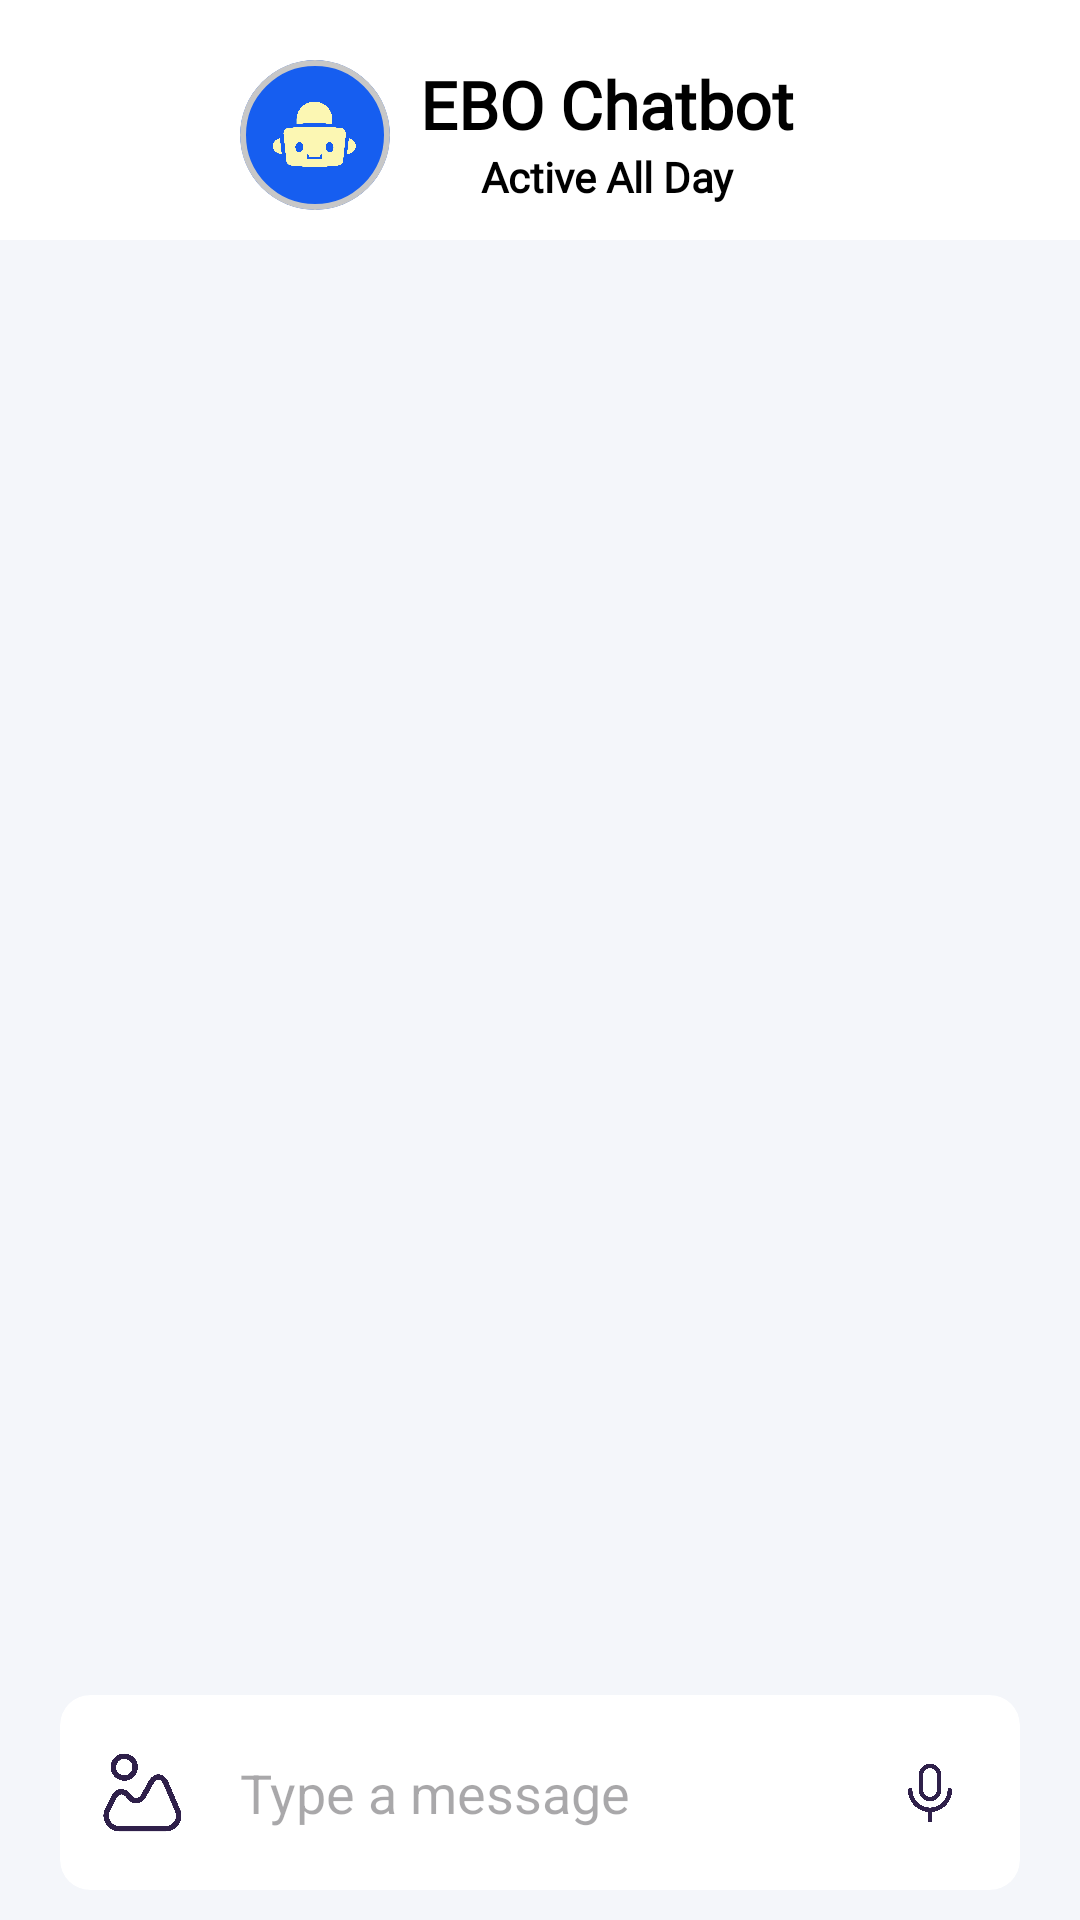

Layout XML and referenced resources for this Android screen:
<!-- AndroidManifest.xml: application theme Theme.DIZON -->
<!-- res/layout/fragment_chatbot.xml -->
<?xml version="1.0" encoding="utf-8"?>
<androidx.constraintlayout.widget.ConstraintLayout xmlns:android="http://schemas.android.com/apk/res/android"
    xmlns:app="http://schemas.android.com/apk/res-auto"
    xmlns:tools="http://schemas.android.com/tools"
    android:layout_width="match_parent"
    android:layout_height="match_parent"
    android:background="#F4F6FA">

    <androidx.constraintlayout.widget.ConstraintLayout
        android:id="@+id/header"
        android:layout_width="match_parent"
        android:layout_height="wrap_content"
        android:background="@color/white"
        android:paddingBottom="10dp"
        app:layout_constraintStart_toStartOf="parent"
        app:layout_constraintTop_toTopOf="parent">

        <ImageView
            android:id="@+id/backLayout"
            android:layout_width="50dp"
            android:layout_height="50dp"
            android:layout_marginStart="20dp"
            android:background="@drawable/bc_solid_circle"
            android:contentDescription="TODO"
            android:padding="10dp"
            android:rotation="-90"
            android:src="@drawable/icon_arrow"
            app:layout_constraintBottom_toBottomOf="@id/botImageLayout"
            app:layout_constraintStart_toStartOf="parent"
            app:layout_constraintTop_toTopOf="@id/botImageLayout"
            app:tint="@color/black" />

        <com.google.android.material.card.MaterialCardView
            android:id="@+id/botImageLayout"
            android:layout_width="50dp"
            android:layout_height="50dp"
            android:layout_marginStart="10dp"
            android:layout_marginTop="20dp"
            app:cardBackgroundColor="@color/blue"
            app:cardCornerRadius="500dp"
            app:layout_constraintStart_toEndOf="@id/backLayout"
            app:layout_constraintTop_toTopOf="parent"
            app:strokeColor="@color/gray_v6"
            app:strokeWidth="2dp">

            <ImageView
                android:layout_width="match_parent"
                android:layout_height="match_parent"
                android:layout_margin="2dp"
                android:contentDescription="TODO"
                android:src="@drawable/icon_chatbot_v1"
                app:tint="@color/banana_v1" />

        </com.google.android.material.card.MaterialCardView>

        <TextView
            android:id="@+id/botName"
            android:layout_width="wrap_content"
            android:layout_height="wrap_content"
            android:layout_marginStart="10dp"
            android:fontFamily="@font/roboto_mono_variable"
            android:gravity="center"
            android:text="EBO Chatbot"
            android:textColor="@color/black"
            android:textSize="22sp"
            android:textStyle="bold"
            app:layout_constraintStart_toEndOf="@id/botImageLayout"
            app:layout_constraintTop_toTopOf="@id/botImageLayout" />

        <TextView
            android:layout_width="wrap_content"
            android:layout_height="wrap_content"
            android:fontFamily="@font/roboto_mono_variable"
            android:gravity="center"
            android:text="Active All Day"
            android:textColor="@color/black"
            android:textSize="14sp"
            android:textStyle="bold"
            app:layout_constraintEnd_toEndOf="@id/botName"
            app:layout_constraintStart_toStartOf="@id/botName"
            app:layout_constraintTop_toBottomOf="@+id/botName" />

        <ImageView
            android:visibility="gone"
            android:id="@+id/botSettings"
            android:layout_width="50dp"
            android:layout_height="50dp"
            android:layout_margin="10dp"
            android:layout_marginTop="20dp"
            android:layout_marginEnd="20dp"
            android:padding="10dp"
            android:rotation="90"
            android:src="@drawable/icon_outline_more"
            app:layout_constraintBottom_toBottomOf="@id/backLayout"
            app:layout_constraintEnd_toEndOf="parent"
            app:layout_constraintTop_toTopOf="@+id/backLayout"
            app:tint="@color/black" />

    </androidx.constraintlayout.widget.ConstraintLayout>


    <androidx.recyclerview.widget.RecyclerView
        android:id="@+id/chatRecyclerView"
        android:layout_width="0dp"
        android:layout_height="0dp"
        android:layout_marginTop="10dp"
        android:padding="8dp"
        app:layout_constraintBottom_toTopOf="@id/inputContainer"
        app:layout_constraintEnd_toEndOf="parent"
        app:layout_constraintStart_toStartOf="parent"
        app:layout_constraintTop_toBottomOf="@id/header"
        tools:listitem="@layout/item_chat_user" />

    <com.google.android.material.card.MaterialCardView
        android:id="@+id/inputContainer"
        android:layout_width="0dp"
        android:layout_height="wrap_content"
        android:layout_marginStart="20dp"
        android:layout_marginEnd="20dp"
        android:layout_marginBottom="10dp"
        android:minHeight="55dp"
        android:orientation="horizontal"
        app:cardBackgroundColor="@color/white"
        app:cardCornerRadius="10dp"
        app:layout_constraintBottom_toBottomOf="parent"
        app:layout_constraintEnd_toEndOf="parent"
        app:layout_constraintStart_toStartOf="parent"
        app:strokeWidth="0dp">

        <androidx.constraintlayout.widget.ConstraintLayout
            android:layout_width="match_parent"
            android:layout_height="wrap_content"
            android:layout_gravity="center"
            android:layout_marginTop="10dp"
            android:layout_marginBottom="10dp">

            <ImageView
                android:id="@+id/uploadImageButton"
                android:layout_width="45dp"
                android:layout_height="45dp"
                android:layout_marginStart="5dp"
                android:padding="8dp"
                android:src="@drawable/icon_outline_photo"
                app:layout_constraintBottom_toBottomOf="parent"
                app:layout_constraintStart_toStartOf="parent"
                app:layout_constraintTop_toTopOf="parent"
                app:tint="@color/purple" />

            <EditText
                android:id="@+id/inputEditText"
                android:layout_width="0dp"
                android:layout_height="wrap_content"
                android:layout_gravity="center_vertical"
                android:layout_marginStart="10dp"
                android:layout_marginEnd="10dp"
                android:autofillHints=""
                android:background="@android:color/transparent"
                android:hint="Type a message"
                android:maxLines="5"
                app:layout_constraintBottom_toBottomOf="parent"
                app:layout_constraintEnd_toStartOf="@+id/sendButtonCard"
                app:layout_constraintStart_toEndOf="@id/uploadImageButton"
                app:layout_constraintTop_toTopOf="parent" />

            <ImageView
                android:id="@+id/recordButton"
                android:layout_width="40dp"
                android:layout_height="40dp"
                android:layout_marginEnd="10dp"
                android:background="@drawable/bc_solid_circle"
                android:padding="8dp"
                android:src="@drawable/icon_outline_mic"
                app:layout_constraintBottom_toBottomOf="parent"
                app:layout_constraintEnd_toEndOf="parent"
                app:layout_constraintTop_toTopOf="parent"
                app:tint="@color/purple" />

            <com.google.android.material.card.MaterialCardView
                android:id="@+id/sendButtonCard"
                android:layout_width="wrap_content"
                android:layout_height="wrap_content"
                android:layout_marginEnd="10dp"
                android:visibility="invisible"
                app:cardBackgroundColor="@color/purple"
                app:cardCornerRadius="10dp"
                app:layout_constraintBottom_toBottomOf="parent"
                app:layout_constraintEnd_toEndOf="parent"
                app:layout_constraintTop_toTopOf="parent"
                app:strokeColor="@color/gray_v6"
                app:strokeWidth="1dp">

                <ImageView
                    android:layout_width="45dp"
                    android:layout_height="45dp"
                    android:layout_gravity="center"
                    android:padding="8dp"
                    android:src="@drawable/icon_outline_send"
                    android:text="Send"
                    app:tint="@color/white" />

            </com.google.android.material.card.MaterialCardView>

        </androidx.constraintlayout.widget.ConstraintLayout>

    </com.google.android.material.card.MaterialCardView>

    <ProgressBar
        android:id="@+id/progressBar"
        android:layout_width="wrap_content"
        android:layout_height="wrap_content"
        android:layout_centerHorizontal="true"
        android:visibility="gone"
        app:layout_constraintBottom_toBottomOf="parent"
        app:layout_constraintEnd_toEndOf="parent"
        app:layout_constraintStart_toStartOf="parent"
        app:layout_constraintTop_toTopOf="parent" />

</androidx.constraintlayout.widget.ConstraintLayout>
<!-- res/layout/item_chat_user.xml (included above) -->
<?xml version="1.0" encoding="utf-8"?>
<androidx.constraintlayout.widget.ConstraintLayout xmlns:android="http://schemas.android.com/apk/res/android"
    xmlns:app="http://schemas.android.com/apk/res-auto"
    android:layout_width="match_parent"
    android:layout_height="wrap_content"

    android:padding="8dp">

    <com.google.android.material.card.MaterialCardView
        android:id="@+id/textCard"
        android:layout_width="wrap_content"
        android:layout_height="wrap_content"
        android:layout_marginStart="20dp"
        app:cardBackgroundColor="@color/banana_v1"
        app:cardCornerRadius="10dp"
        app:layout_constraintEnd_toEndOf="parent"
        app:layout_constraintHorizontal_bias="1.0"
        app:layout_constraintStart_toStartOf="parent"
        app:layout_constraintTop_toTopOf="parent">

        <TextView
            android:id="@+id/messageTextView"
            android:layout_width="wrap_content"
            android:layout_height="wrap_content"
            android:padding="10dp"
            android:textSize="16sp" />
    </com.google.android.material.card.MaterialCardView>

    <com.google.android.material.card.MaterialCardView
        android:visibility="gone"
        android:id="@+id/resultCard"
        android:layout_width="0dp"
        android:layout_height="wrap_content"
        android:layout_marginTop="2dp"
        app:cardBackgroundColor="@color/blue_v3"
        app:cardCornerRadius="5dp"
        app:layout_constraintEnd_toEndOf="parent"
        app:layout_constraintHorizontal_bias="0"
        app:layout_constraintTop_toBottomOf="@id/textCard">

        <TextView
            android:id="@+id/result"
            android:layout_width="wrap_content"
            android:layout_height="wrap_content"
            android:layout_gravity="start|center_vertical"
            android:layout_marginStart="10dp"
            android:padding="5dp"
            android:text="@string/show_results"
            android:textColor="@color/white"
            android:textSize="14sp" />

        <ImageView
            android:layout_width="20dp"
            android:layout_height="20dp"
            android:layout_gravity="end|center_vertical"
            android:layout_marginEnd="10dp"
            android:rotation="180"
            android:src="@drawable/icon_outline_arrow"
            app:tint="@color/white" />

    </com.google.android.material.card.MaterialCardView>

    <com.google.android.material.card.MaterialCardView
        android:visibility="gone"
        android:id="@+id/finalResultCard"
        android:layout_width="0dp"
        android:layout_height="wrap_content"
        android:layout_marginTop="2dp"
        app:cardCornerRadius="10dp"
        app:layout_constraintEnd_toEndOf="parent"
        app:layout_constraintHorizontal_bias="0"
        app:layout_constraintTop_toBottomOf="@id/resultCard">

        <androidx.constraintlayout.widget.ConstraintLayout
            android:layout_width="match_parent"
            android:layout_height="wrap_content">

            <ImageView
                android:id="@+id/imageItem1"
                android:layout_width="0dp"
                android:layout_height="80dp"
                android:background="@color/gray"
                app:layout_constraintEnd_toStartOf="@+id/imageItem2"
                app:layout_constraintHorizontal_bias="0.5"
                app:layout_constraintStart_toStartOf="parent"
                app:layout_constraintTop_toTopOf="parent" />

            <ImageView
                android:id="@+id/imageItem2"
                android:layout_width="0dp"
                android:layout_height="80dp"
                android:background="@color/gray"
                app:layout_constraintEnd_toEndOf="parent"
                app:layout_constraintHorizontal_bias="0.5"
                app:layout_constraintStart_toEndOf="@+id/imageItem1"
                app:layout_constraintTop_toTopOf="parent" />

            <ImageView
                android:id="@+id/imageItem3"
                android:layout_width="0dp"
                android:layout_height="80dp"
                android:background="@color/gray"
                app:layout_constraintEnd_toStartOf="@+id/imageItem4"
                app:layout_constraintHorizontal_bias="0.5"
                app:layout_constraintStart_toStartOf="parent"
                app:layout_constraintTop_toBottomOf="@id/imageItem2" />

            <ImageView
                android:id="@+id/imageItem4"
                android:layout_width="0dp"
                android:layout_height="80dp"
                android:background="@color/gray"
                app:layout_constraintEnd_toEndOf="parent"
                app:layout_constraintHorizontal_bias="0.5"
                app:layout_constraintStart_toEndOf="@+id/imageItem3"
                app:layout_constraintTop_toTopOf="@id/imageItem3" />

            <TextView
                android:id="@+id/seeAllResults"
                android:layout_width="0dp"
                android:layout_height="80dp"
                android:background="#CCFFFFFF"
                android:fontFamily="@font/roboto_mono_variable"
                android:gravity="center"
                android:text="@string/see_all_results"
                android:textColor="@color/blue"
                android:textStyle="bold"
                app:layout_constraintEnd_toEndOf="@id/imageItem4"
                app:layout_constraintHorizontal_bias="0.5"
                app:layout_constraintStart_toStartOf="@id/imageItem4"
                app:layout_constraintTop_toTopOf="@id/imageItem4" />


        </androidx.constraintlayout.widget.ConstraintLayout>

    </com.google.android.material.card.MaterialCardView>

</androidx.constraintlayout.widget.ConstraintLayout>
<!-- resources referenced by this layout -->
<resources>
  <color name="banana_v1">#fcf7b3</color>
  <color name="black">#FF000000</color>
  <color name="blue">#165EF0</color>
  <color name="blue_v3">#4A86F7</color>
  <color name="gray">#aaa</color>
  <color name="gray_v6">#C7C7C7</color>
  <color name="purple">#2f204a</color>
  <color name="white">#FFFFFF</color>
  <!-- drawable icon_outline_mic (drawable) -->
  <vector xmlns:android="http://schemas.android.com/apk/res/android"
      android:width="800dp"
      android:height="800dp"
      android:viewportWidth="24"
      android:viewportHeight="24">
    <path
        android:pathData="M12,3L12,3A3,3 0,0 1,15 6L15,11A3,3 0,0 1,12 14L12,14A3,3 0,0 1,9 11L9,6A3,3 0,0 1,12 3z"
        android:strokeLineJoin="round"
        android:strokeWidth="1.5"
  
        android:fillAlpha="0.24"
        android:strokeColor="#222222"/>
    <path
        android:pathData="M5.4,11C5.4,12.75 6.095,14.429 7.333,15.667C8.571,16.905 10.25,17.6 12,17.6C13.75,17.6 15.429,16.905 16.667,15.667C17.905,14.429 18.6,12.75 18.6,11"
        android:strokeLineJoin="round"
        android:strokeWidth="1.5"
        android:fillColor="#00000000"
        android:strokeColor="#222222"
        android:strokeLineCap="round"/>
    <path
        android:pathData="M12,21V19"
        android:strokeLineJoin="round"
        android:strokeWidth="1.5"
        android:fillColor="#00000000"
        android:strokeColor="#222222"
        android:strokeLineCap="round"/>
  </vector>
  <!-- drawable icon_outline_photo (drawable) -->
  <vector xmlns:android="http://schemas.android.com/apk/res/android"
      android:width="800dp"
      android:height="800dp"
      android:viewportWidth="24"
      android:viewportHeight="24">
    <path
        android:pathData="M21.68,16.96L18.55,9.65C17.49,7.17 15.54,7.07 14.23,9.43L12.34,12.84C11.38,14.57 9.59,14.72 8.35,13.17L8.13,12.89C6.84,11.27 5.02,11.47 4.09,13.32L2.37,16.77C1.16,19.17 2.91,22 5.59,22H18.35C20.95,22 22.7,19.35 21.68,16.96Z"
        android:strokeLineJoin="round"
        android:strokeWidth="1.5"
        android:fillColor="#00000000"
        android:strokeColor="#292D32"
        android:strokeLineCap="round"/>
    <path
        android:pathData="M6.97,8C8.627,8 9.97,6.657 9.97,5C9.97,3.343 8.627,2 6.97,2C5.313,2 3.97,3.343 3.97,5C3.97,6.657 5.313,8 6.97,8Z"
        android:strokeLineJoin="round"
        android:strokeWidth="1.5"
        android:fillColor="#00000000"
        android:strokeColor="#292D32"
        android:strokeLineCap="round"/>
  </vector>
  <!-- drawable icon_outline_send (drawable) -->
  <vector xmlns:android="http://schemas.android.com/apk/res/android"
      android:width="800dp"
      android:height="800dp"
      android:viewportWidth="25"
      android:viewportHeight="25">
    <path
        android:strokeWidth="0.2"
        android:pathData="M9.661,12.942L3.411,12.432C2.921,12.312 2.851,11.672 3.301,11.462L21.211,3.552C21.681,3.342 22.171,3.812 21.941,4.252L13.511,21.212C13.281,21.642 12.621,21.572 12.501,21.112L11.671,13.212L18.941,6.412"
        android:strokeLineJoin="round"
        android:fillColor="@color/purple"
        android:strokeColor="@color/banana_v1"
        android:strokeLineCap="round"/>
  </vector>
  <string name="see_all_results">See All Results</string>
  <string name="show_results">Show Results</string>
  <style name="Theme.DIZON" parent="Base.Theme.DIZON" />
  <style name="Base.Theme.DIZON" parent="Theme.Material3.Light.NoActionBar">
          
          <item name="android:statusBarColor">@color/white</item>
          <item name="android:windowLightStatusBar">true</item>
      </style>
</resources>
